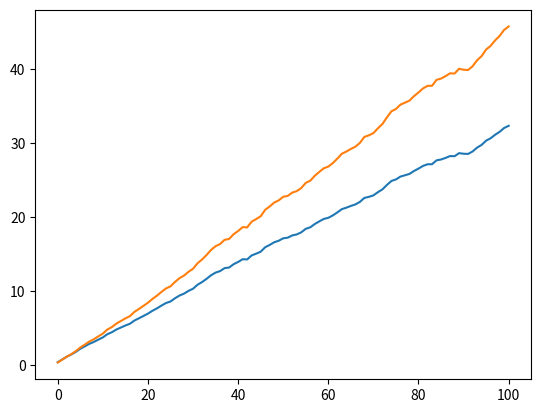

Generate this figure with matplotlib:
import numpy as np
import random
import matplotlib.pyplot as plt


def dir(d):
    if d == 1:
        x = 1
    else:
        x = -1
    return x


M, N, l = 101, 1000, 1

rd = np.random.randint(2, size=(N, M))
for i in range(0, N):  # def direction
    for j in range(0, M):
        rd[i][j] = dir(rd[i][j])

X = np.zeros((N, M))
for i in range(0, N):
    for j in range(0, M):
        X[i][j] = X[i][j - 1] + random.random() * rd[i][j]

Y = [10,20,30,40,50,60,70,80,90,100]

tav=np.zeros((N,10))
eav=np.zeros(10)

for i in range (0,N):
    for j in range (0,len(Y)):
        for k in range (0,Y[j]):
            tav[i][j]=tav[i][j]+X[i][k]
for i in range (0,N):
    for j in range (0,len(Y)):
        tav[i][j]=(tav[i][j])/Y[j]
for j in range (0,len(Y)):
    for i in range (0,N):
        eav[j]+=eav[j]+tav[i][j]
    eav[j]=eav[j]/N

X2 = np.zeros((N + 2, M))

# calculate X**2
for i in range(0, N):
    for j in range(0, M):
        X2[i][j] = (X[i][j]) ** 2

# calculate <x**2>
for i in range(0, M):
    for j in range(0, N):
        X2[N][i] = X2[N][i] + X2[j][i]
    X2[N][i] = X2[N][i] / N

for i in range(0,M):
    X2[N+1][i]=(X2[N][i])**(1.1)

#print(eavx)
plt.plot(X2[N,:])
print(X2[N,:])
#plt.plot(X2[N,:])
plt.show()
plt.plot(X2[N+1,:])
plt.show()

#print(tavx[5,:])
